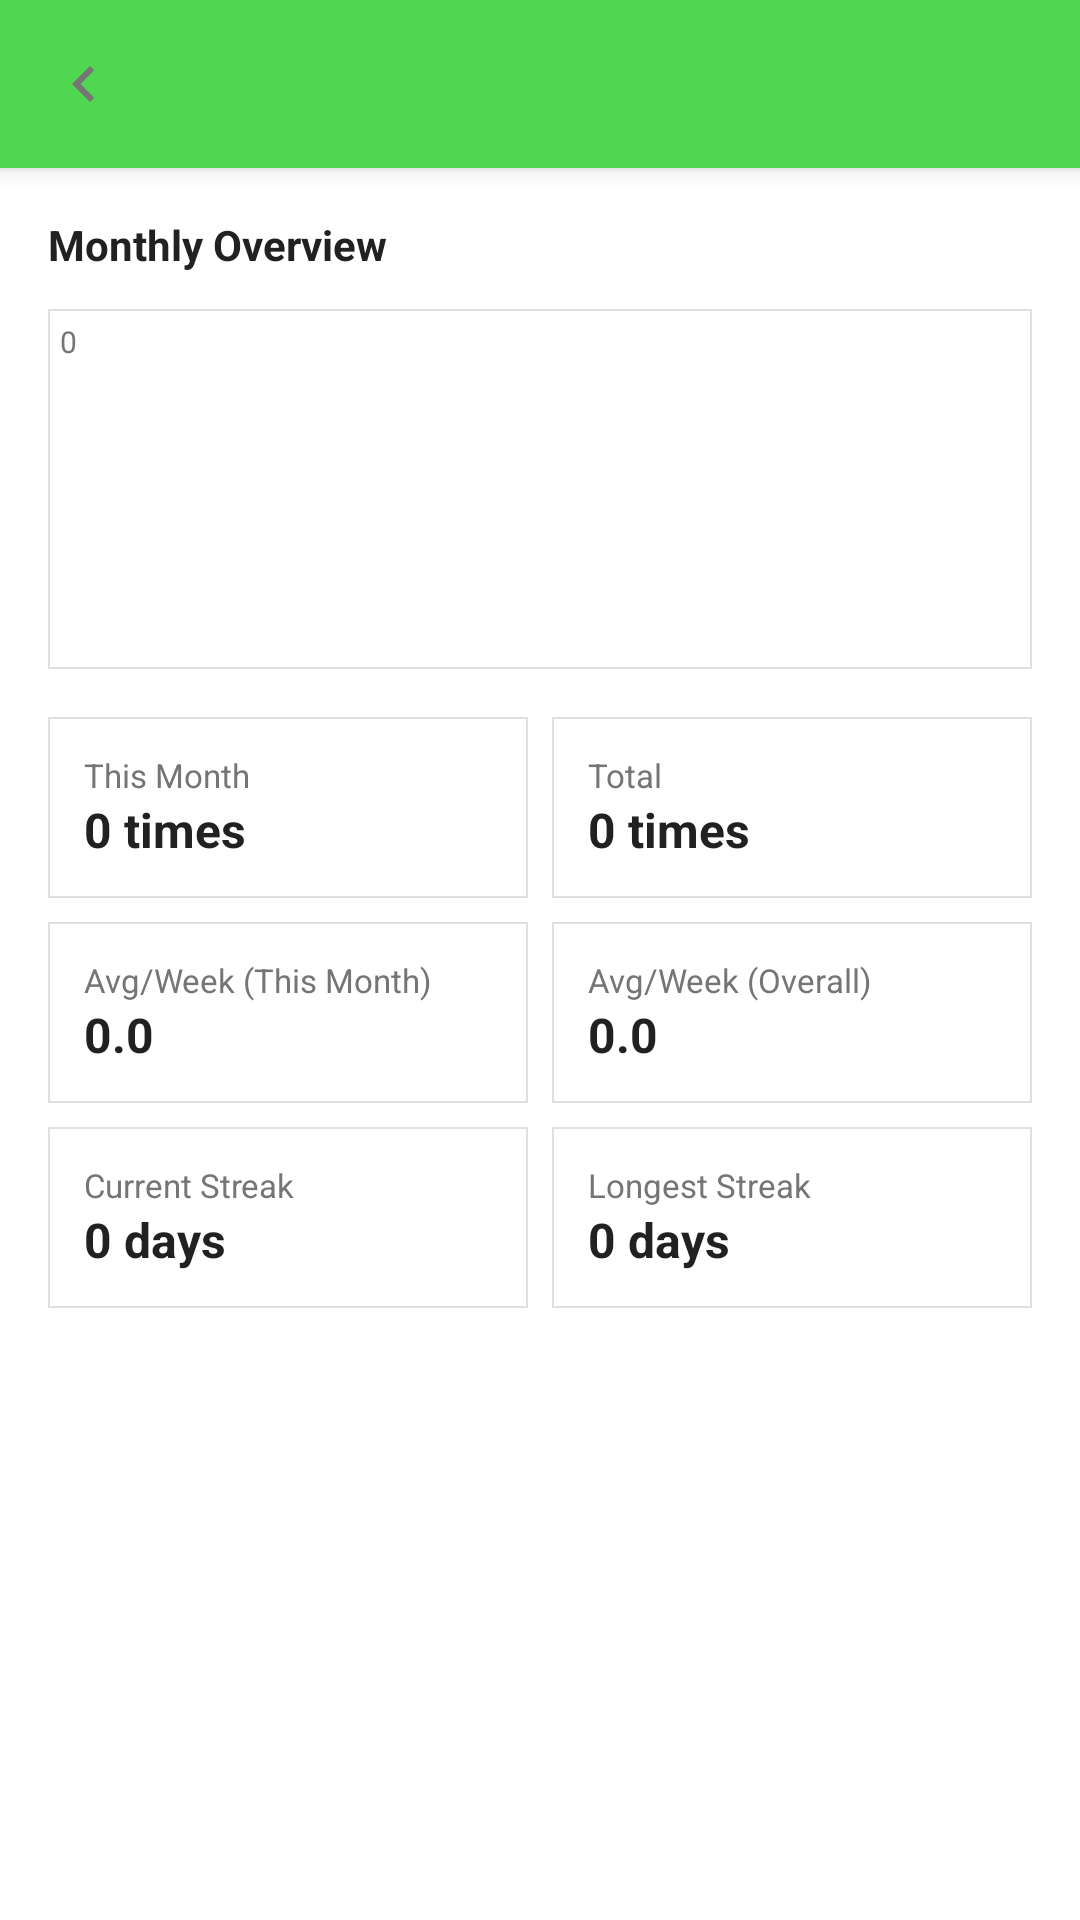

Android layout source for this screen:
<!-- AndroidManifest.xml: application theme AppTheme -->
<!-- res/layout/activity_item_statistics.xml -->
<?xml version="1.0" encoding="utf-8"?>
<androidx.coordinatorlayout.widget.CoordinatorLayout
    xmlns:android="http://schemas.android.com/apk/res/android"
    xmlns:app="http://schemas.android.com/apk/res-auto"
    android:layout_width="match_parent"
    android:layout_height="match_parent"
    android:background="@color/white">

    <com.google.android.material.appbar.AppBarLayout
        android:layout_width="match_parent"
        android:layout_height="wrap_content">

        <androidx.appcompat.widget.Toolbar
            android:id="@+id/toolbar"
            android:layout_width="match_parent"
            android:layout_height="?attr/actionBarSize"
            android:background="@color/colorPrimary"
            app:titleTextColor="@color/white"
            app:navigationIcon="@drawable/ic_arrow_left" />

    </com.google.android.material.appbar.AppBarLayout>

    <androidx.core.widget.NestedScrollView
        android:layout_width="match_parent"
        android:layout_height="match_parent"
        app:layout_behavior="@string/appbar_scrolling_view_behavior">

        <LinearLayout
            android:layout_width="match_parent"
            android:layout_height="wrap_content"
            android:orientation="vertical"
            android:padding="16dp">

            <TextView
                android:layout_width="wrap_content"
                android:layout_height="wrap_content"
                android:text="@string/monthly_overview"
                android:textSize="14sp"
                android:textStyle="bold"
                android:textColor="@color/text_primary"
                android:layout_marginBottom="12dp" />

            <LinearLayout
                android:layout_width="match_parent"
                android:layout_height="120dp"
                android:orientation="horizontal"
                android:layout_marginBottom="16dp"
                android:background="@drawable/tracking_item_border">

                <TextView
                    android:id="@+id/tv_y_axis_max"
                    android:layout_width="wrap_content"
                    android:layout_height="wrap_content"
                    android:text="0"
                    android:textSize="10sp"
                    android:textColor="@color/text_secondary"
                    android:layout_gravity="top"
                    android:paddingStart="4dp"
                    android:paddingTop="4dp" />

                <LinearLayout
                    android:id="@+id/stats_graph_container"
                    android:layout_width="0dp"
                    android:layout_height="match_parent"
                    android:layout_weight="1"
                    android:orientation="horizontal"
                    android:gravity="bottom"
                    android:padding="8dp" />

            </LinearLayout>

            <LinearLayout
                android:layout_width="match_parent"
                android:layout_height="wrap_content"
                android:orientation="horizontal"
                android:layout_marginBottom="8dp">

                <LinearLayout
                    android:layout_width="0dp"
                    android:layout_height="wrap_content"
                    android:layout_weight="1"
                    android:orientation="vertical"
                    android:background="@drawable/tracking_item_border"
                    android:padding="12dp"
                    android:layout_marginEnd="4dp">

                    <TextView
                        android:layout_width="wrap_content"
                        android:layout_height="wrap_content"
                        android:text="@string/this_month"
                        android:textSize="11sp"
                        android:textColor="@color/text_secondary" />

                    <TextView
                        android:id="@+id/tv_stats_this_month"
                        android:layout_width="wrap_content"
                        android:layout_height="wrap_content"
                        android:text="0 times"
                        android:textSize="16sp"
                        android:textStyle="bold"
                        android:textColor="@color/text_primary" />

                </LinearLayout>

                <LinearLayout
                    android:layout_width="0dp"
                    android:layout_height="wrap_content"
                    android:layout_weight="1"
                    android:orientation="vertical"
                    android:background="@drawable/tracking_item_border"
                    android:padding="12dp"
                    android:layout_marginStart="4dp">

                    <TextView
                        android:layout_width="wrap_content"
                        android:layout_height="wrap_content"
                        android:text="@string/total"
                        android:textSize="11sp"
                        android:textColor="@color/text_secondary" />

                    <TextView
                        android:id="@+id/tv_stats_total"
                        android:layout_width="wrap_content"
                        android:layout_height="wrap_content"
                        android:text="0 times"
                        android:textSize="16sp"
                        android:textStyle="bold"
                        android:textColor="@color/text_primary" />

                </LinearLayout>

            </LinearLayout>

            <LinearLayout
                android:layout_width="match_parent"
                android:layout_height="wrap_content"
                android:orientation="horizontal"
                android:layout_marginBottom="8dp">

                <LinearLayout
                    android:layout_width="0dp"
                    android:layout_height="wrap_content"
                    android:layout_weight="1"
                    android:orientation="vertical"
                    android:background="@drawable/tracking_item_border"
                    android:padding="12dp"
                    android:layout_marginEnd="4dp">

                    <TextView
                        android:layout_width="wrap_content"
                        android:layout_height="wrap_content"
                        android:text="@string/avg_week_this_month"
                        android:textSize="11sp"
                        android:textColor="@color/text_secondary" />

                    <TextView
                        android:id="@+id/tv_stats_avg_week_month"
                        android:layout_width="wrap_content"
                        android:layout_height="wrap_content"
                        android:text="0.0"
                        android:textSize="16sp"
                        android:textStyle="bold"
                        android:textColor="@color/text_primary" />

                </LinearLayout>

                <LinearLayout
                    android:layout_width="0dp"
                    android:layout_height="wrap_content"
                    android:layout_weight="1"
                    android:orientation="vertical"
                    android:background="@drawable/tracking_item_border"
                    android:padding="12dp"
                    android:layout_marginStart="4dp">

                    <TextView
                        android:layout_width="wrap_content"
                        android:layout_height="wrap_content"
                        android:text="@string/avg_week_overall"
                        android:textSize="11sp"
                        android:textColor="@color/text_secondary" />

                    <TextView
                        android:id="@+id/tv_stats_avg_week_overall"
                        android:layout_width="wrap_content"
                        android:layout_height="wrap_content"
                        android:text="0.0"
                        android:textSize="16sp"
                        android:textStyle="bold"
                        android:textColor="@color/text_primary" />

                </LinearLayout>

            </LinearLayout>

            <LinearLayout
                android:layout_width="match_parent"
                android:layout_height="wrap_content"
                android:orientation="horizontal">

                <LinearLayout
                    android:layout_width="0dp"
                    android:layout_height="wrap_content"
                    android:layout_weight="1"
                    android:orientation="vertical"
                    android:background="@drawable/tracking_item_border"
                    android:padding="12dp"
                    android:layout_marginEnd="4dp">

                    <TextView
                        android:layout_width="wrap_content"
                        android:layout_height="wrap_content"
                        android:text="@string/current_streak"
                        android:textSize="11sp"
                        android:textColor="@color/text_secondary" />

                    <TextView
                        android:id="@+id/tv_stats_streak"
                        android:layout_width="wrap_content"
                        android:layout_height="wrap_content"
                        android:text="0 days"
                        android:textSize="16sp"
                        android:textStyle="bold"
                        android:textColor="@color/text_primary" />

                </LinearLayout>

                <LinearLayout
                    android:layout_width="0dp"
                    android:layout_height="wrap_content"
                    android:layout_weight="1"
                    android:orientation="vertical"
                    android:background="@drawable/tracking_item_border"
                    android:padding="12dp"
                    android:layout_marginStart="4dp">

                    <TextView
                        android:layout_width="wrap_content"
                        android:layout_height="wrap_content"
                        android:text="@string/longest_streak"
                        android:textSize="11sp"
                        android:textColor="@color/text_secondary" />

                    <TextView
                        android:id="@+id/tv_stats_longest_streak"
                        android:layout_width="wrap_content"
                        android:layout_height="wrap_content"
                        android:text="0 days"
                        android:textSize="16sp"
                        android:textStyle="bold"
                        android:textColor="@color/text_primary" />

                </LinearLayout>

            </LinearLayout>

        </LinearLayout>
    </androidx.core.widget.NestedScrollView>

</androidx.coordinatorlayout.widget.CoordinatorLayout>
<!-- resources referenced by this layout -->
<resources>
  <color name="colorPrimary">#50D650</color>
  <color name="text_primary">#212121</color>
  <color name="text_secondary">#757575</color>
  <color name="white">#FFFFFF</color>
  <!-- drawable ic_arrow_left (drawable) -->
  <?xml version="1.0" encoding="utf-8"?>
  <vector xmlns:android="http://schemas.android.com/apk/res/android"
      android:width="24dp"
      android:height="24dp"
      android:viewportWidth="24"
      android:viewportHeight="24">
      <path
          android:fillColor="#757575"
          android:pathData="M15.41,7.41L14,6l-6,6 6,6 1.41,-1.41L10.83,12z"/>
  </vector>
  <!-- drawable tracking_item_border (drawable) -->
  <?xml version="1.0" encoding="utf-8"?>
  <shape xmlns:android="http://schemas.android.com/apk/res/android"
      android:shape="rectangle">
      <stroke
          android:width="0.5dp"
          android:color="#E0E0E0" />
      <solid android:color="@color/white" />
  </shape>
  <string name="avg_week_overall">Avg/Week (Overall)</string>
  <string name="avg_week_this_month">Avg/Week (This Month)</string>
  <string name="current_streak">Current Streak</string>
  <string name="longest_streak">Longest Streak</string>
  <string name="monthly_overview">Monthly Overview</string>
  <string name="this_month">This Month</string>
  <string name="total">Total</string>
  <style name="AppTheme" parent="Theme.MaterialComponents.Light.NoActionBar">
          <item name="colorPrimary">@color/colorPrimary</item>
          <item name="colorPrimaryDark">@color/colorPrimaryDark</item>
          <item name="colorAccent">@color/colorAccent</item>
          <item name="android:windowBackground">@color/white</item>
          <item name="android:statusBarColor">@color/colorPrimaryDark</item>
      </style>
  <color name="colorPrimaryDark">#3CB43C</color>
  <color name="colorAccent">#50D650</color>
</resources>
